Image classification data set "GESTURE DATASET" (Gaurav-Zanpure/Interactive-System-For-Product-Purchase-Through-Gesture-and-Voice on GitHub). Class labels (5): back gesture, buy gesture, more info gesture, next gesture, previous gesture.

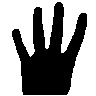
Label: back gesture

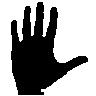
Label: buy gesture

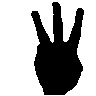
Label: more info gesture

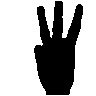
Label: more info gesture

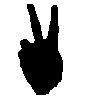
Label: previous gesture

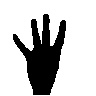
Label: back gesture
